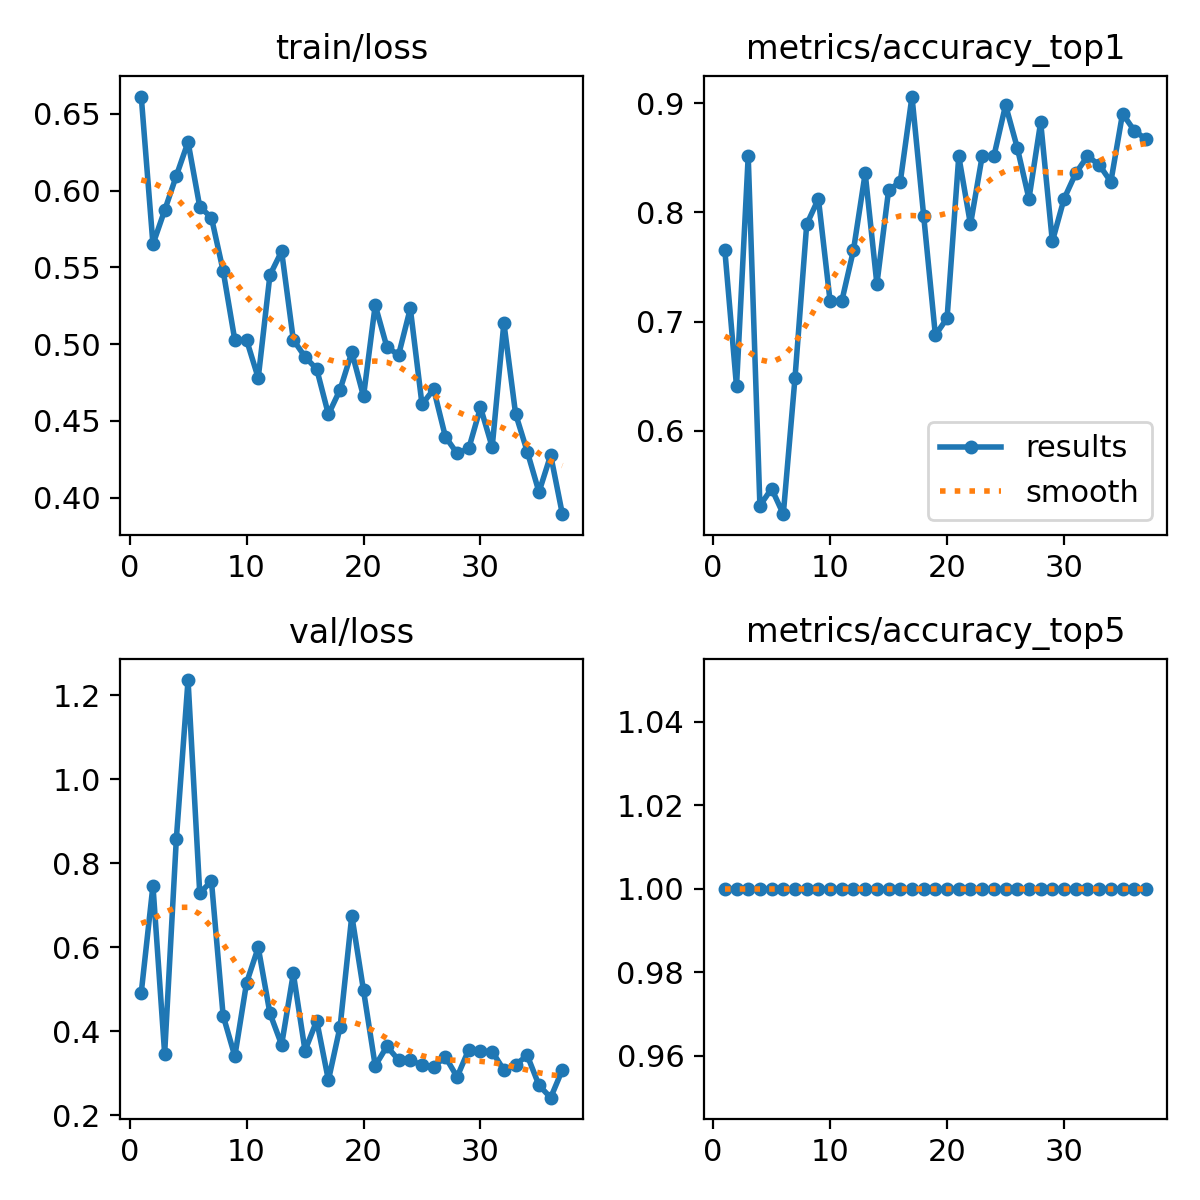

Data behind this chart, as committed beside it:
epoch, time, train/loss, metrics/accuracy_top1, metrics/accuracy_top5, val/loss, lr/pg0, lr/pg1, lr/pg2
1, 26.65, 0.6613, 0.7656, 1, 0.4917, 0.003256, 0.003256, 0.0707
2, 40.45, 0.5651, 0.6406, 1, 0.7465, 0.006524, 0.006524, 0.04063
3, 56.09, 0.5871, 0.8516, 1, 0.3464, 0.009726, 0.009726, 0.0105
4, 71.29, 0.6097, 0.5312, 1, 0.8578, 0.009703, 0.009703, 0.009703
5, 87.42, 0.6317, 0.5469, 1, 1.236, 0.009604, 0.009604, 0.009604
6, 103.7, 0.5895, 0.5234, 1, 0.7284, 0.009505, 0.009505, 0.009505
7, 120.3, 0.5824, 0.6484, 1, 0.7573, 0.009406, 0.009406, 0.009406
8, 135.2, 0.5478, 0.7891, 1, 0.4371, 0.009307, 0.009307, 0.009307
9, 151.2, 0.5026, 0.8125, 1, 0.3404, 0.009208, 0.009208, 0.009208
10, 166.7, 0.5028, 0.7188, 1, 0.5149, 0.009109, 0.009109, 0.009109
11, 183, 0.478, 0.7188, 1, 0.5994, 0.00901, 0.00901, 0.00901
12, 197.8, 0.545, 0.7656, 1, 0.4426, 0.008911, 0.008911, 0.008911
13, 213.9, 0.5605, 0.8359, 1, 0.3677, 0.008812, 0.008812, 0.008812
14, 229.1, 0.5028, 0.7344, 1, 0.5374, 0.008713, 0.008713, 0.008713
15, 245, 0.4917, 0.8203, 1, 0.3538, 0.008614, 0.008614, 0.008614
16, 259.9, 0.4838, 0.8281, 1, 0.425, 0.008515, 0.008515, 0.008515
17, 275, 0.4542, 0.9062, 1, 0.2833, 0.008416, 0.008416, 0.008416
18, 289.7, 0.4704, 0.7969, 1, 0.4111, 0.008317, 0.008317, 0.008317
19, 304.6, 0.4948, 0.6875, 1, 0.6751, 0.008218, 0.008218, 0.008218
20, 319.9, 0.466, 0.7031, 1, 0.4971, 0.008119, 0.008119, 0.008119
21, 334.8, 0.5254, 0.8516, 1, 0.3177, 0.00802, 0.00802, 0.00802
22, 349.8, 0.4981, 0.7891, 1, 0.3639, 0.007921, 0.007921, 0.007921
23, 364.9, 0.493, 0.8516, 1, 0.3313, 0.007822, 0.007822, 0.007822
24, 380.6, 0.5233, 0.8516, 1, 0.3304, 0.007723, 0.007723, 0.007723
25, 395.8, 0.4608, 0.8984, 1, 0.3198, 0.007624, 0.007624, 0.007624
26, 410.4, 0.4706, 0.8594, 1, 0.3159, 0.007525, 0.007525, 0.007525
27, 426, 0.4397, 0.8125, 1, 0.3389, 0.007426, 0.007426, 0.007426
28, 441.1, 0.4288, 0.8828, 1, 0.2911, 0.007327, 0.007327, 0.007327
29, 456.1, 0.4321, 0.7734, 1, 0.3564, 0.007228, 0.007228, 0.007228
30, 471.7, 0.4588, 0.8125, 1, 0.3527, 0.007129, 0.007129, 0.007129
31, 487, 0.433, 0.8359, 1, 0.3516, 0.00703, 0.00703, 0.00703
32, 501.7, 0.5139, 0.8516, 1, 0.3077, 0.006931, 0.006931, 0.006931
33, 517.4, 0.4546, 0.8438, 1, 0.3204, 0.006832, 0.006832, 0.006832
34, 532.6, 0.43, 0.8281, 1, 0.3423, 0.006733, 0.006733, 0.006733
35, 547.9, 0.4037, 0.8906, 1, 0.2714, 0.006634, 0.006634, 0.006634
36, 563, 0.4277, 0.875, 1, 0.2419, 0.006535, 0.006535, 0.006535
37, 578.3, 0.3893, 0.8672, 1, 0.3083, 0.006436, 0.006436, 0.006436
